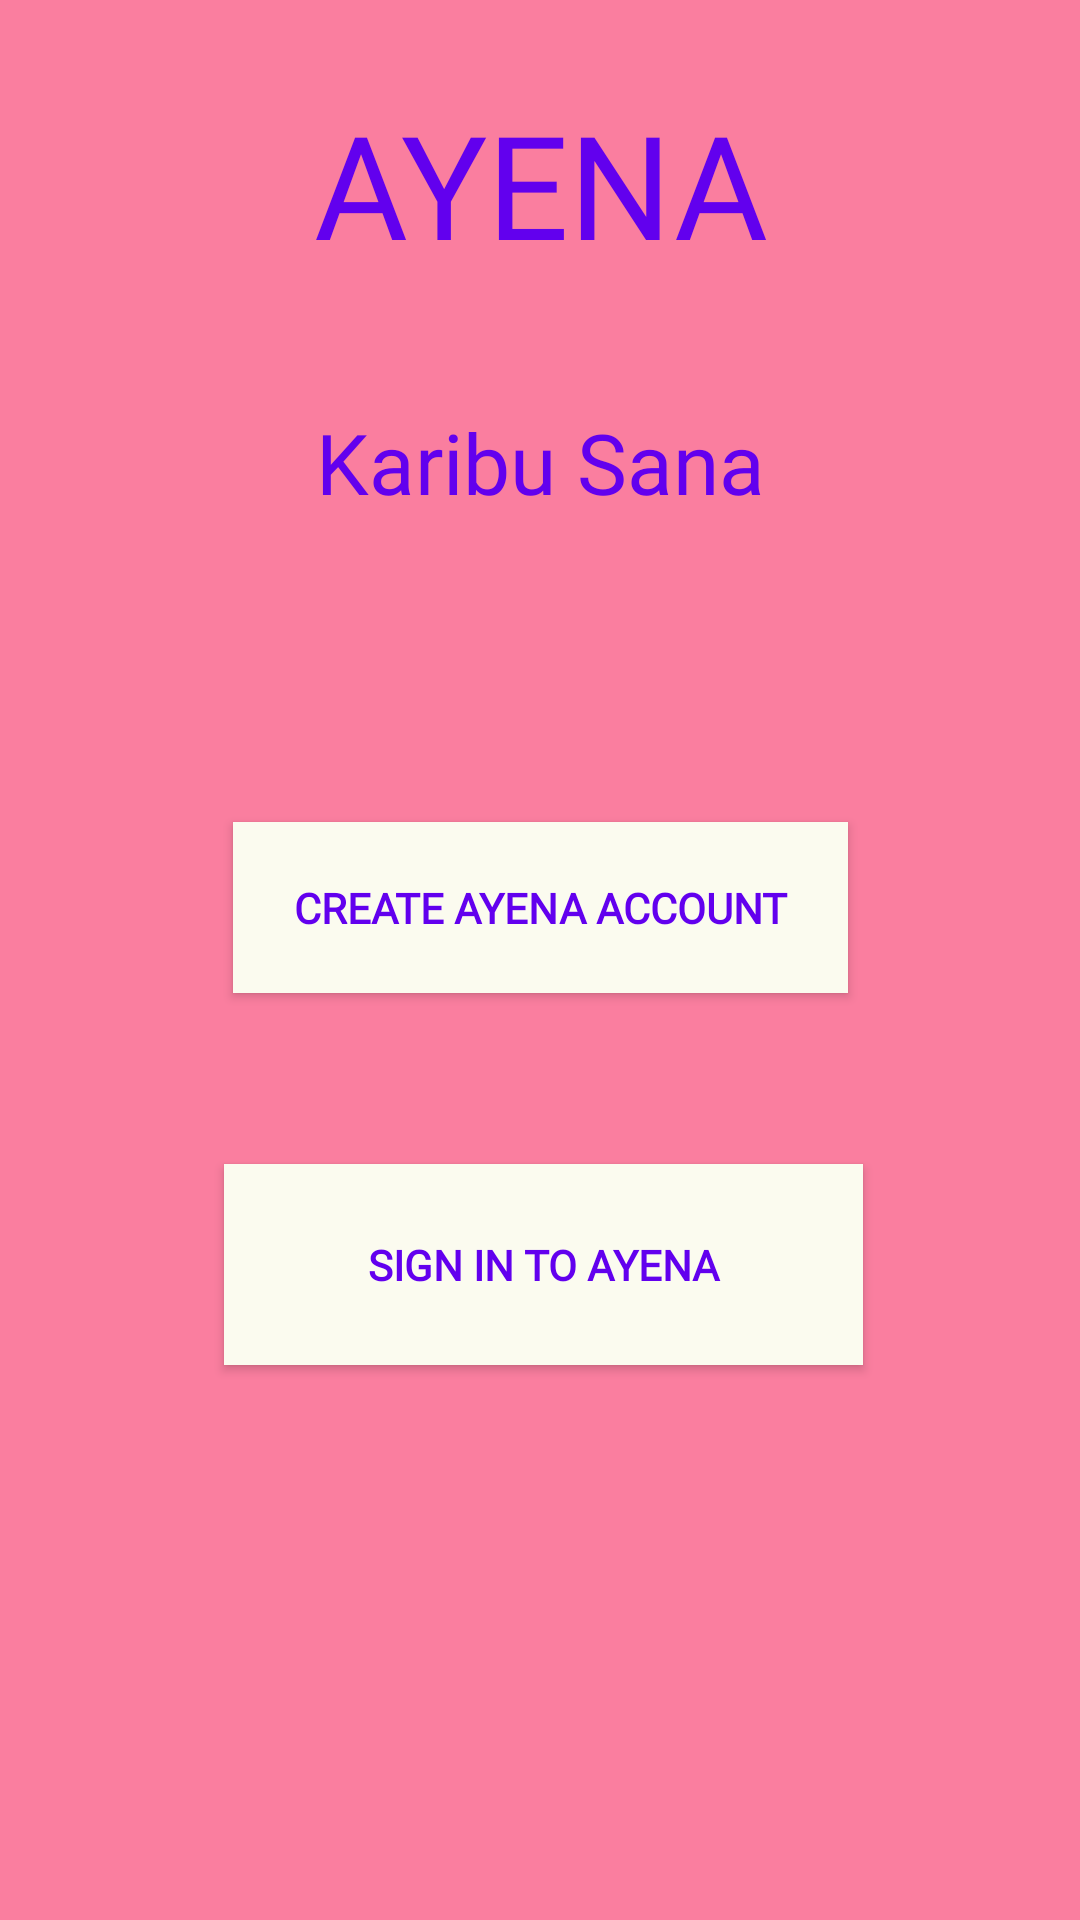

Android layout source for this screen:
<!-- AndroidManifest.xml: application theme AppTheme -->
<!-- res/layout/activity_main.xml -->
<?xml version="1.0" encoding="utf-8"?>
<androidx.constraintlayout.widget.ConstraintLayout xmlns:android="http://schemas.android.com/apk/res/android"
    xmlns:app="http://schemas.android.com/apk/res-auto"
    xmlns:tools="http://schemas.android.com/tools"
    android:layout_width="match_parent"
    android:layout_height="match_parent"
    android:background="@color/hot_pink"
    tools:context="com.smashgames.ayena.MainActivity">

    <TextView
        android:id="@+id/product_name_text"
        android:layout_width="250dp"
        android:layout_height="133dp"
        android:fontFamily="@font/amita"
        android:text="AYENA"
        android:textAlignment="center"
        android:textColor="@color/colorPrimary"
        android:textSize="48dp"
        app:layout_constraintBottom_toBottomOf="parent"
        app:layout_constraintEnd_toEndOf="parent"
        app:layout_constraintStart_toStartOf="parent"
        app:layout_constraintTop_toTopOf="parent"
        app:layout_constraintVertical_bias="0.057" />

    <TextView
        android:id="@+id/Karibu_sana_text"
        android:layout_width="229dp"
        android:layout_height="74dp"
        android:fontFamily="@font/amita"
        android:text="@string/karibu_sana"
        android:textAlignment="center"
        android:textColor="@color/colorPrimary"
        android:textSize="28dp"
        app:layout_constraintBottom_toBottomOf="parent"
        app:layout_constraintEnd_toEndOf="parent"
        app:layout_constraintStart_toStartOf="parent"
        app:layout_constraintTop_toTopOf="parent"
        app:layout_constraintVertical_bias="0.239" />

    <Button
        android:id="@+id/Login_btn"
        android:layout_width="213dp"
        android:layout_height="67dp"
        android:background="@color/white"
        android:fontFamily="@font/amita"
        android:text="@string/sign_in"
        android:textColor="@color/colorPrimary"
        android:textStyle="bold"
        app:layout_constraintBottom_toBottomOf="parent"
        app:layout_constraintEnd_toEndOf="parent"
        app:layout_constraintHorizontal_bias="0.509"
        app:layout_constraintStart_toStartOf="parent"
        app:layout_constraintTop_toTopOf="parent"
        app:layout_constraintVertical_bias="0.677" />

    <Button
        android:id="@+id/Register_btn"
        android:layout_width="205dp"
        android:layout_height="57dp"
        android:background="@color/white"
        android:fontFamily="@font/amita"
        android:text="@string/create_account"
        android:textColor="@color/colorPrimary"
        android:textStyle="bold"
        app:layout_constraintBottom_toBottomOf="parent"
        app:layout_constraintEnd_toEndOf="parent"
        app:layout_constraintHorizontal_bias="0.502"
        app:layout_constraintStart_toStartOf="parent"
        app:layout_constraintTop_toTopOf="parent"
        app:layout_constraintVertical_bias="0.47" />

    <ProgressBar
        android:id="@+id/progressBar_main"
        style="?android:attr/progressBarStyle"
        android:layout_width="172dp"
        android:layout_height="104dp"
        android:visibility="invisible"
        app:layout_constraintBottom_toBottomOf="parent"
        app:layout_constraintEnd_toEndOf="parent"
        app:layout_constraintStart_toStartOf="parent"
        app:layout_constraintTop_toTopOf="parent"
        app:layout_constraintVertical_bias="1.0" />

</androidx.constraintlayout.widget.ConstraintLayout>
<!-- resources referenced by this layout -->
<resources>
  <color name="colorPrimary">#6200EE</color>
  <color name="hot_pink">#FA7E9F</color>
  <color name="white">#FBFBEF</color>
  <string name="create_account">Create Ayena Account</string>
  <string name="karibu_sana">Karibu Sana</string>
  <string name="sign_in">Sign in to Ayena</string>
  <style name="AppTheme" parent="Theme.AppCompat.NoActionBar">
          
          <item name="colorPrimary">@color/colorPrimary</item>
          <item name="colorPrimaryDark">@color/colorPrimaryDark</item>
          <item name="colorAccent">@color/colorAccent</item>
          <item name="windowNoTitle">true</item>
          <item name="android:windowFullscreen">true</item>
      </style>
  <color name="colorPrimaryDark">#3700B3</color>
  <color name="colorAccent">#03DAC5</color>
</resources>
